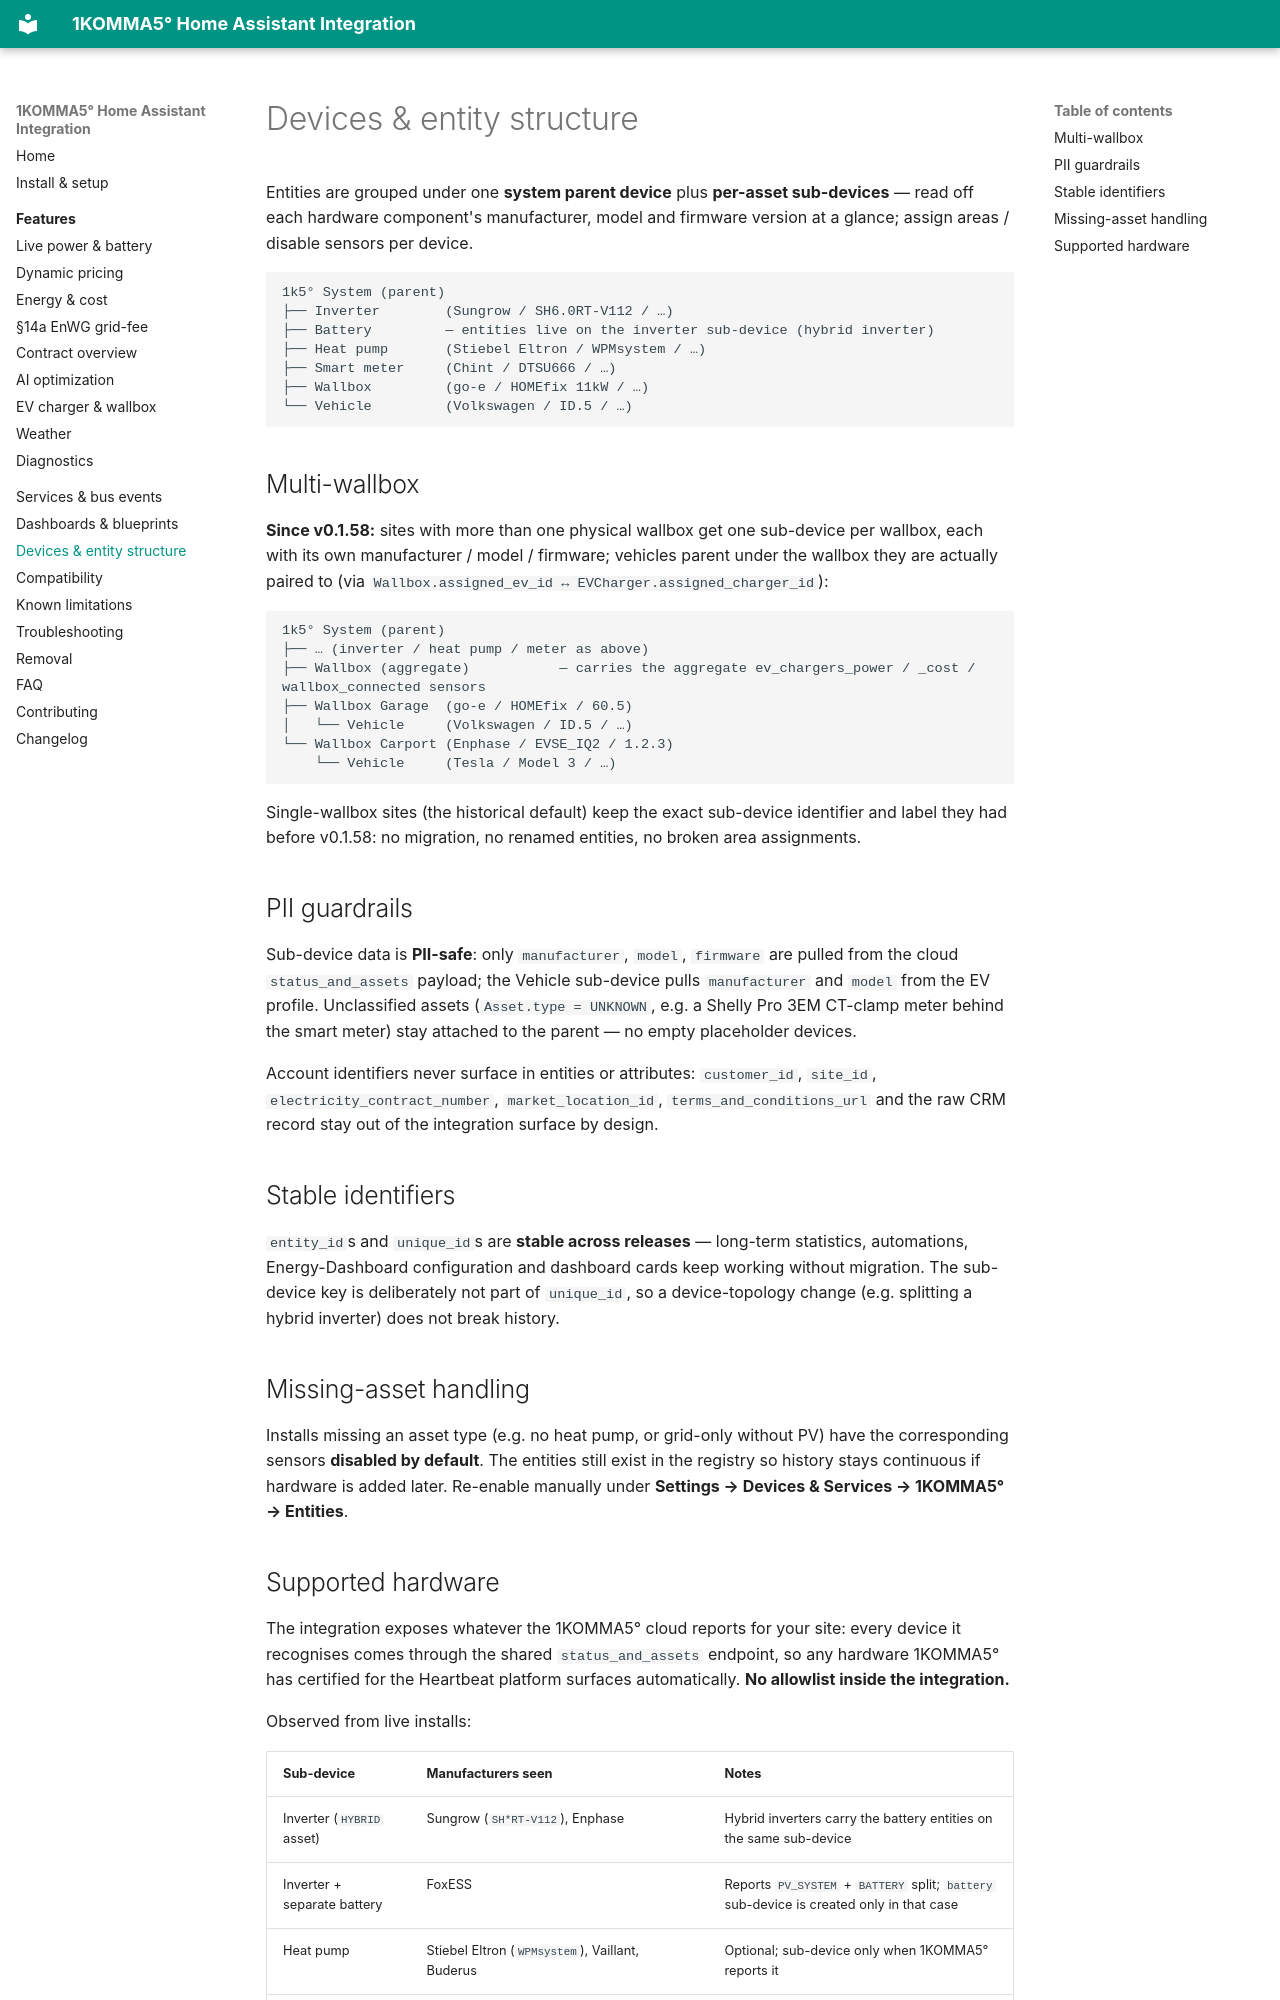

repository: mrebbert/1komma5-ha · page: entity-structure/index.html · generator: mkdocs

---
title: Devices & entity structure
description: System parent device, per-asset sub-devices (inverter, battery, heat pump, meter, wallbox, vehicle), multi-wallbox topology and PII guardrails.
---

# Devices & entity structure

Entities are grouped under one **system parent device** plus **per-asset sub-devices** — read off each hardware component's manufacturer, model and firmware version at a glance; assign areas / disable sensors per device.

```text
1k5° System (parent)
├── Inverter        (Sungrow / SH6.0RT-V112 / …)
├── Battery         — entities live on the inverter sub-device (hybrid inverter)
├── Heat pump       (Stiebel Eltron / WPMsystem / …)
├── Smart meter     (Chint / DTSU666 / …)
├── Wallbox         (go-e / HOMEfix 11kW / …)
└── Vehicle         (Volkswagen / ID.5 / …)
```

## Multi-wallbox

**Since v0.1.58:** sites with more than one physical wallbox get one sub-device per wallbox, each with its own manufacturer / model / firmware; vehicles parent under the wallbox they are actually paired to (via `Wallbox.assigned_ev_id ↔ EVCharger.assigned_charger_id`):

```text
1k5° System (parent)
├── … (inverter / heat pump / meter as above)
├── Wallbox (aggregate)           — carries the aggregate ev_chargers_power / _cost / wallbox_connected sensors
├── Wallbox Garage  (go-e / HOMEfix / 60.5)
│   └── Vehicle     (Volkswagen / ID.5 / …)
└── Wallbox Carport (Enphase / EVSE_IQ2 / 1.2.3)
    └── Vehicle     (Tesla / Model 3 / …)
```

Single-wallbox sites (the historical default) keep the exact sub-device identifier and label they had before v0.1.58: no migration, no renamed entities, no broken area assignments.

## PII guardrails

Sub-device data is **PII-safe**: only `manufacturer`, `model`, `firmware` are pulled from the cloud `status_and_assets` payload; the Vehicle sub-device pulls `manufacturer` and `model` from the EV profile. Unclassified assets (`Asset.type = UNKNOWN`, e.g. a Shelly Pro 3EM CT-clamp meter behind the smart meter) stay attached to the parent — no empty placeholder devices.

Account identifiers never surface in entities or attributes: `customer_id`, `site_id`, `electricity_contract_number`, `market_location_id`, `terms_and_conditions_url` and the raw CRM record stay out of the integration surface by design.

## Stable identifiers

`entity_id`s and `unique_id`s are **stable across releases** — long-term statistics, automations, Energy-Dashboard configuration and dashboard cards keep working without migration. The sub-device key is deliberately not part of `unique_id`, so a device-topology change (e.g. splitting a hybrid inverter) does not break history.

## Missing-asset handling

Installs missing an asset type (e.g. no heat pump, or grid-only without PV) have the corresponding sensors **disabled by default**. The entities still exist in the registry so history stays continuous if hardware is added later. Re-enable manually under **Settings → Devices & Services → 1KOMMA5° → Entities**.
